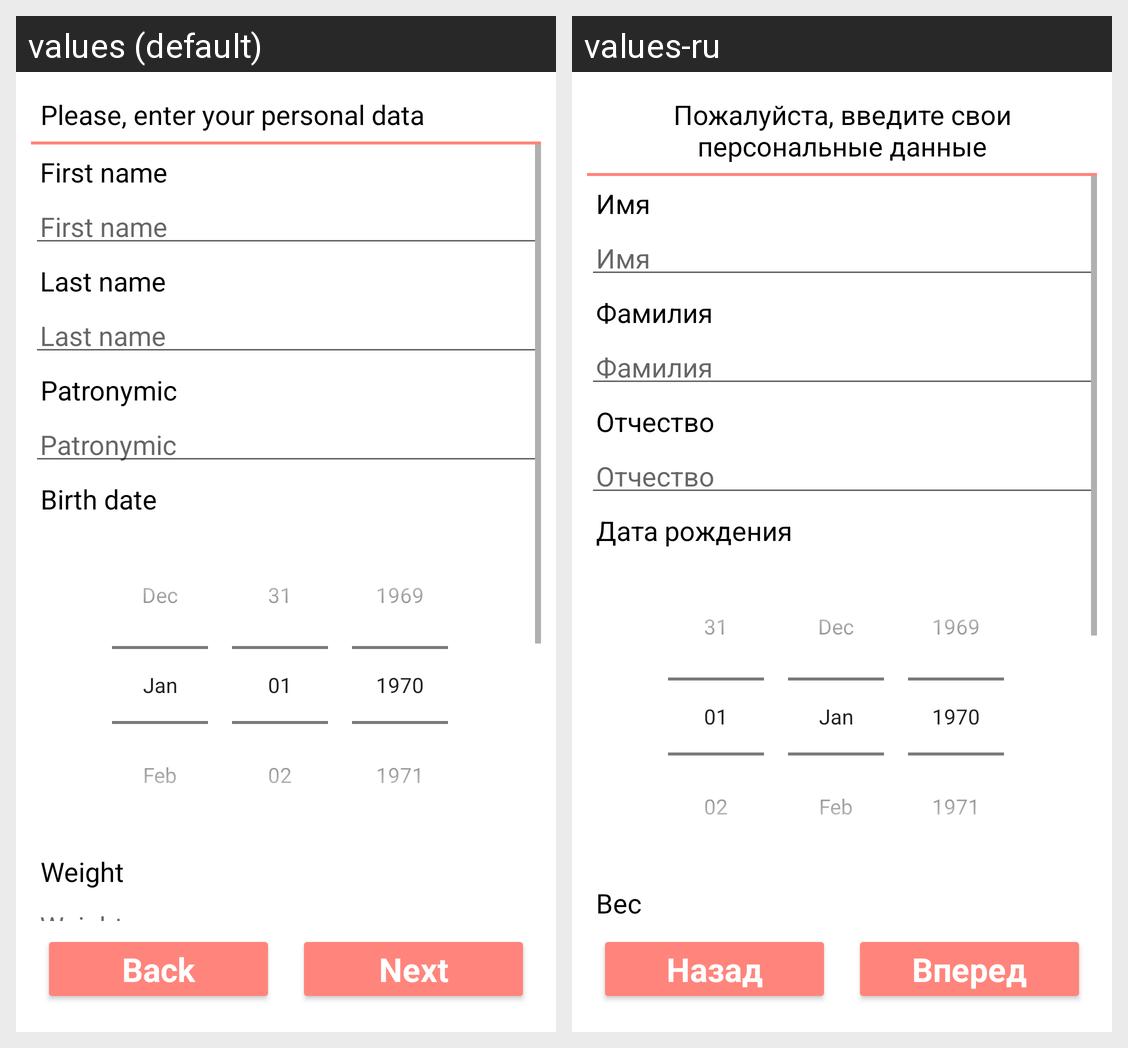

This grid shows one Android layout under two languages. Give, for every string resource on the screen, its name, the default text and each shown locale's text.
Android screen res/layout/fragment_setup_page1.xml rendered under 2 locales, left to right: values (default), values-ru. Device: Nexus 5 (rendered at 1080×1920; each locale shown at half size, 540×960, under a caption strip naming it); theme Theme.DIACompanion.
Strings drawn on this screen, with the default value and each locale's value (text and hints the layout hard-codes, and strings that could not be matched under every locale, appear in the picture but are not listed):

OnBEnterPersonalData
  values: Please, enter your personal data
  values-ru: Пожалуйста, введите свои персональные данные

FirstName
  values: First name
  values-ru: Имя

LastName
  values: Last name
  values-ru: Фамилия

Patronymic
  values: Patronymic
  values-ru: Отчество

BirthDate
  values: Birth date
  values-ru: Дата рождения

Weight
  values: Weight
  values-ru: Вес

Back
  values: Back
  values-ru: Назад

Next
  values: Next
  values-ru: Вперед
